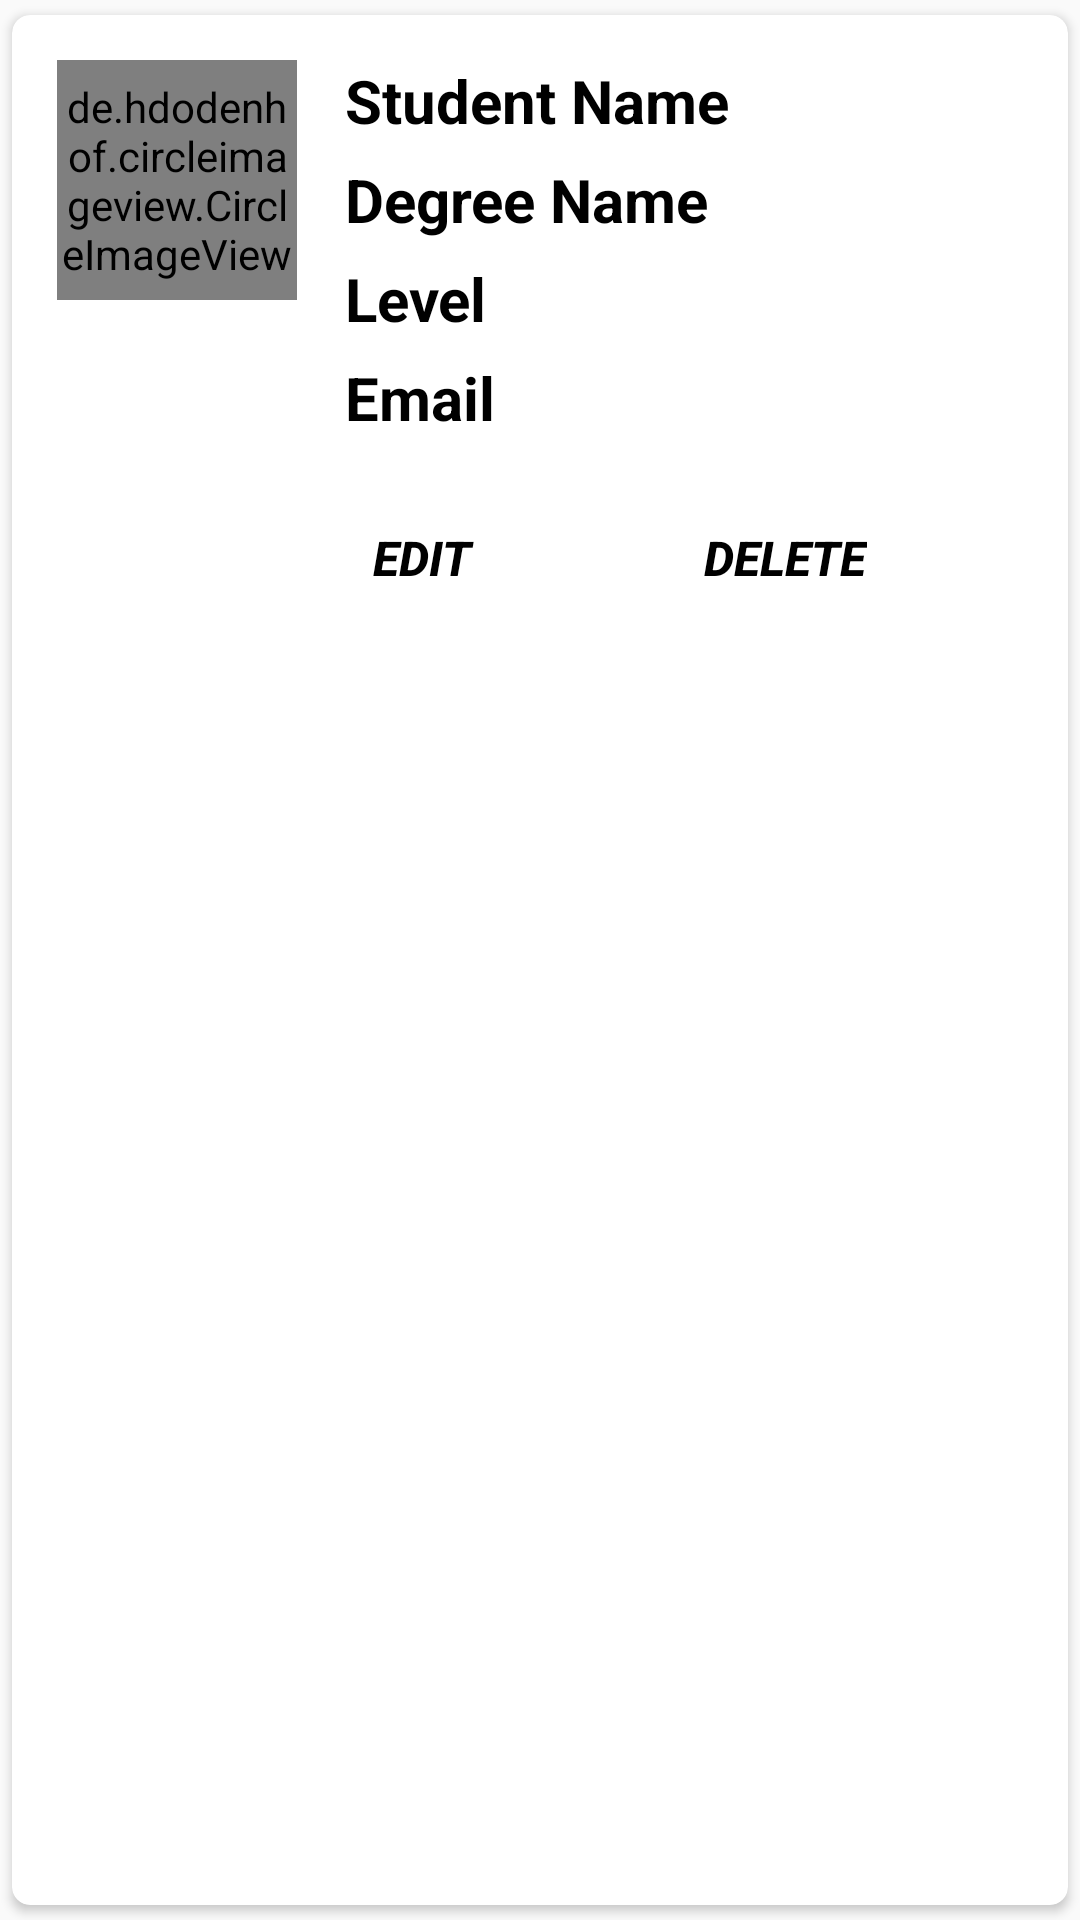

The Android layout XML behind this screen, and the referenced resources:
<!-- AndroidManifest.xml: application theme AppTheme -->
<!-- res/layout/recyclerview_item.xml -->
<?xml version="1.0" encoding="utf-8"?>
<androidx.cardview.widget.CardView xmlns:android="http://schemas.android.com/apk/res/android"
    android:layout_width="match_parent"
    android:layout_height="wrap_content"
    xmlns:app="http://schemas.android.com/apk/res-auto"
    app:cardUseCompatPadding="true"
    app:cardCornerRadius="6dp"
    android:elevation="6dp">

    <RelativeLayout
        android:id="@+id/layout1"
        android:layout_width="match_parent"
        android:layout_height="wrap_content"
        android:background="@color/aqua"
        android:padding="15dp">

        <de.hdodenhof.circleimageview.CircleImageView
            android:id="@+id/profile_iv"
            android:layout_width="80dp"
            android:layout_height="80dp"
            android:background="@color/white"
            android:src="@mipmap/ic_launcher_round"
            app:civ_border_color="@color/black"
            app:civ_border_width="2dp">

        </de.hdodenhof.circleimageview.CircleImageView>

        <TextView
            android:id="@+id/stud_Name"
            android:layout_width="wrap_content"
            android:layout_height="wrap_content"
            android:layout_marginStart="16dp"
            android:layout_toEndOf="@id/profile_iv"
            android:text="@string/stud_name"
            android:textColor="@color/black"
            android:textSize="20sp"
            android:textStyle="bold" />

        <TextView
            android:id="@+id/degree_Name"
            android:layout_width="wrap_content"
            android:layout_height="wrap_content"
            android:layout_below="@id/stud_Name"
            android:layout_marginStart="16dp"
            android:layout_marginTop="6dp"
            android:layout_toEndOf="@id/profile_iv"
            android:text="@string/degree_name"
            android:textColor="@color/black"
            android:textSize="20sp"
            android:textStyle="bold" />
        <TextView
            android:id="@+id/level"
            android:layout_width="wrap_content"
            android:layout_height="wrap_content"
            android:layout_below="@id/degree_Name"
            android:layout_marginStart="16dp"
            android:layout_marginTop="6dp"
            android:layout_toEndOf="@id/profile_iv"
            android:text="@string/level"
            android:textColor="@color/black"
            android:textSize="20sp"
            android:textStyle="bold" />

        <TextView
            android:id="@+id/email_tv"
            android:layout_width="wrap_content"
            android:layout_height="wrap_content"
            android:layout_below="@id/level"
            android:layout_marginStart="16dp"
            android:layout_marginTop="6dp"
            android:layout_toEndOf="@id/profile_iv"
            android:text="@string/email"
            android:textColor="@color/black"
            android:textSize="20sp"
            android:textStyle="bold" />

        <LinearLayout
            android:id="@+id/linear01"
            style="?android:attr/buttonBarStyle"
            android:layout_width="match_parent"
            android:layout_height="wrap_content"
            android:layout_below="@id/email_tv"
            android:layout_marginTop="16dp"
            android:gravity="center"
            android:orientation="horizontal">

            <Button
                android:id="@+id/edit_btn"
                style="?android:attr/buttonBarButtonStyle"
                android:layout_width="wrap_content"
                android:layout_height="wrap_content"
                android:layout_marginStart="50dp"
                android:textStyle="bold|italic"
                android:textSize="16sp"
                android:textColor="@color/black"
                android:text="@string/edit" />

            <Button
                android:id="@+id/delete_btn"
                style="?android:attr/buttonBarButtonStyle"
                android:layout_width="wrap_content"
                android:layout_height="wrap_content"
                android:layout_marginStart="50dp"
                android:textSize="16sp"
                android:textStyle="bold|italic"
                android:textColor="@color/black"
                android:text="@string/delete"/>
        </LinearLayout>

    </RelativeLayout>

</androidx.cardview.widget.CardView>
<!-- resources referenced by this layout -->
<resources>
  <string name="degree_name">Degree Name</string>
  <string name="delete">Delete</string>
  <string name="edit">Edit</string>
  <string name="email">Email</string>
  <string name="level">Level</string>
  <string name="stud_name">Student Name</string>
  <style name="AppTheme" parent="Theme.AppCompat.Light.DarkActionBar">
          
          <item name="colorPrimary">@color/aqua</item>
          <item name="colorPrimaryDark">@color/white</item>
          <item name="colorAccent">@color/black</item>
          
      </style>
  <!-- not gathered from this repository: default colours our renderer supplied (Android Studio template values) -->
  <color name="black">#FF000000</color>
  <color name="white">#FFFFFFFF</color>
</resources>
